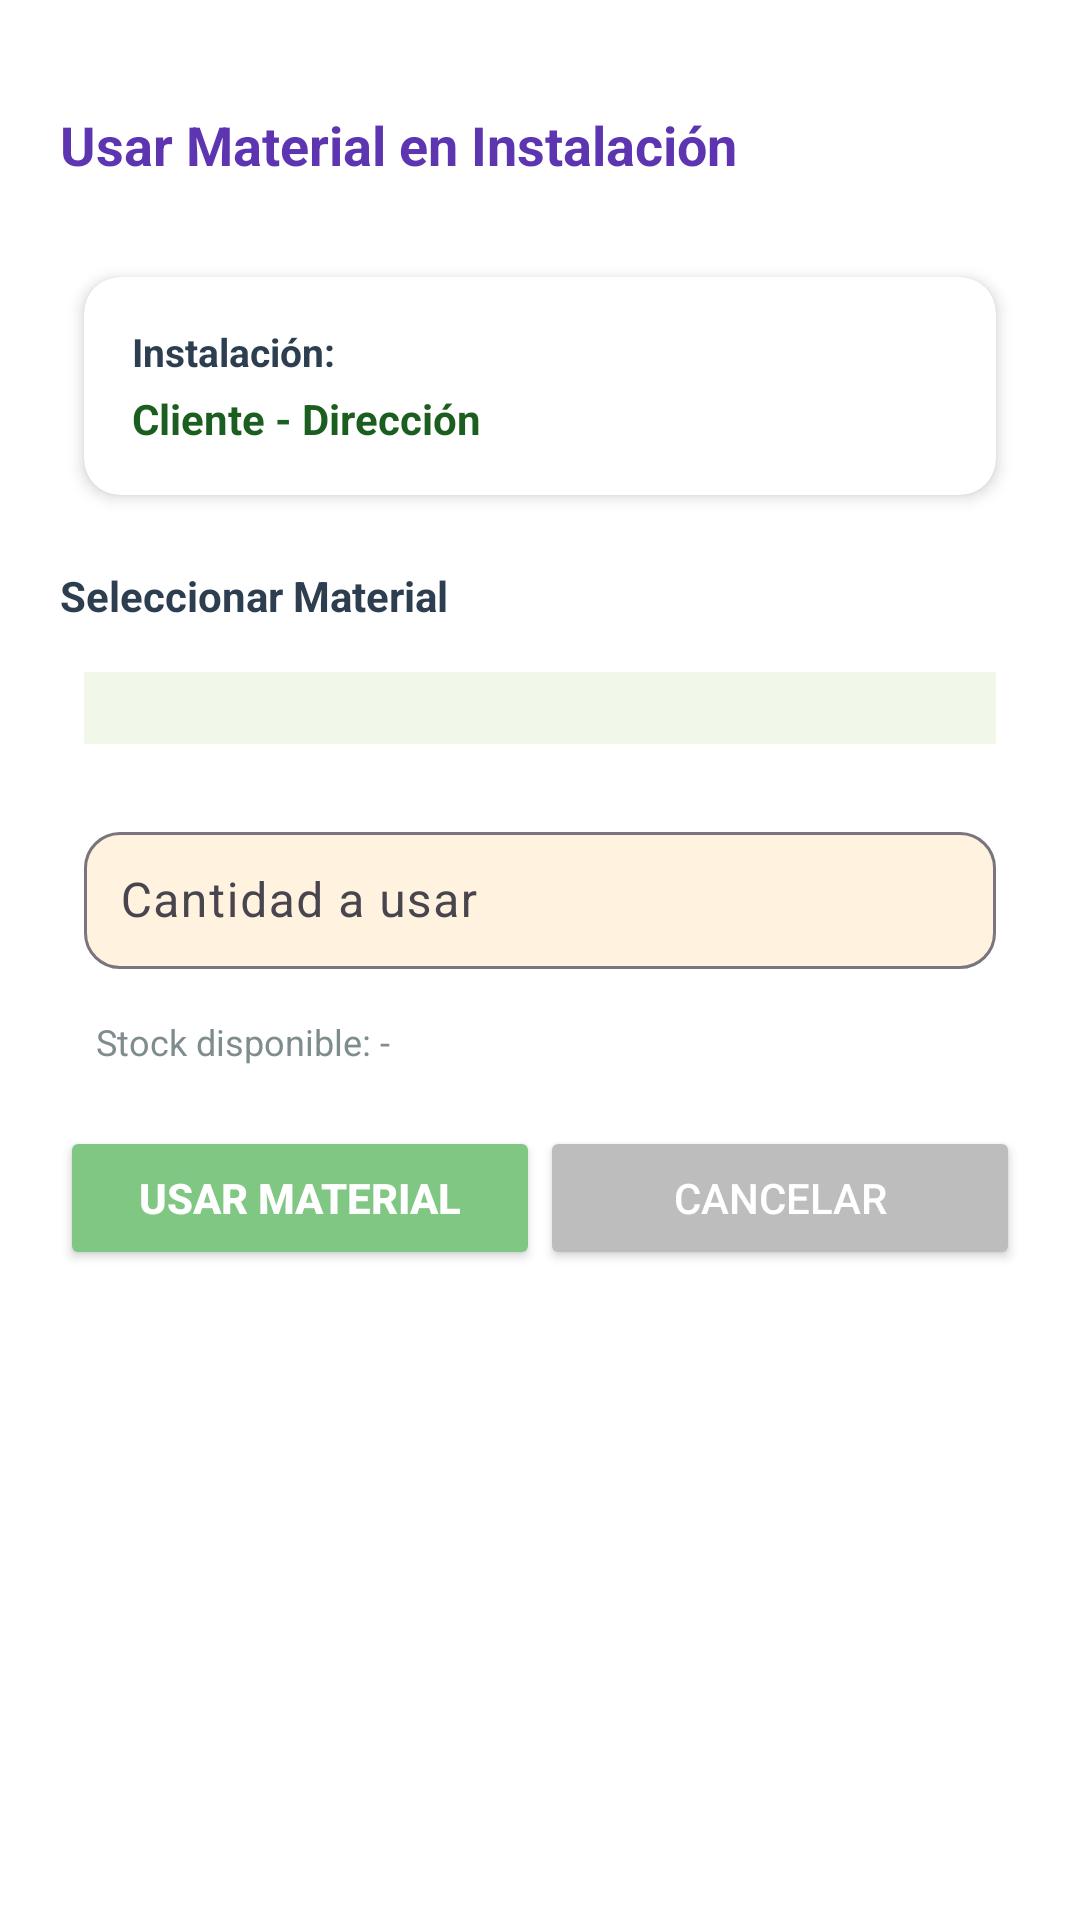

Android layout source for this screen:
<!-- AndroidManifest.xml: application theme Theme.FiberDeskApp -->
<!-- res/layout/fragment_use_material.xml -->
<?xml version="1.0" encoding="utf-8"?>
<ScrollView xmlns:android="http://schemas.android.com/apk/res/android"
    xmlns:app="http://schemas.android.com/apk/res-auto"
    android:layout_width="match_parent"
    android:layout_height="match_parent"
    android:background="@color/white">

    <LinearLayout
        android:layout_width="match_parent"
        android:layout_height="wrap_content"
        android:orientation="vertical"
        android:padding="20dp">

        <TextView
            android:layout_width="wrap_content"
            android:layout_height="wrap_content"
            android:text="Usar Material en Instalación"
            style="@style/SectionTitle"
            android:paddingBottom="16dp" />

        
        <androidx.cardview.widget.CardView
            android:layout_width="match_parent"
            android:layout_height="wrap_content"
            android:layout_margin="8dp"
            app:cardCornerRadius="12dp"
            app:cardElevation="3dp"
            android:background="#E8F5E9">

            <LinearLayout
                android:layout_width="match_parent"
                android:layout_height="wrap_content"
                android:orientation="vertical"
                android:padding="16dp">

                <TextView
                    android:layout_width="wrap_content"
                    android:layout_height="wrap_content"
                    android:text="Instalación:"
                    android:textSize="13sp"
                    android:textStyle="bold"
                    android:textColor="#2C3E50" />

                <TextView
                    android:id="@+id/txtInstalacionInfo"
                    android:layout_width="wrap_content"
                    android:layout_height="wrap_content"
                    android:text="Cliente - Dirección"
                    android:textSize="14sp"
                    android:textColor="#1B5E20"
                    android:paddingTop="4dp"
                    android:textStyle="bold" />

            </LinearLayout>

        </androidx.cardview.widget.CardView>

        
        <TextView
            android:layout_width="wrap_content"
            android:layout_height="wrap_content"
            android:text="Seleccionar Material"
            android:textSize="14sp"
            android:textStyle="bold"
            android:textColor="#2C3E50"
            android:paddingTop="16dp"
            android:paddingBottom="8dp" />

        <Spinner
            android:id="@+id/spinnerMaterial"
            android:layout_width="match_parent"
            android:layout_height="wrap_content"
            android:padding="12dp"
            android:layout_margin="8dp"
            android:background="#F1F8E9" />

        
        <com.google.android.material.textfield.TextInputLayout
            android:layout_width="match_parent"
            android:layout_height="wrap_content"
            android:layout_margin="8dp"
            android:paddingTop="8dp"
            app:boxBackgroundColor="#FFF3E0"
            app:boxCornerRadiusBottomEnd="12dp"
            app:boxCornerRadiusBottomStart="12dp"
            app:boxCornerRadiusTopEnd="12dp"
            app:boxCornerRadiusTopStart="12dp"
            app:hintTextColor="#FF9800">

            <com.google.android.material.textfield.TextInputEditText
                android:id="@+id/etCantidad"
                android:layout_width="match_parent"
                android:layout_height="wrap_content"
                android:hint="Cantidad a usar"
                android:inputType="number"
                android:padding="12dp"
                android:textColor="#2C3E50" />

        </com.google.android.material.textfield.TextInputLayout>

        
        <TextView
            android:id="@+id/txtStockDisponible"
            android:layout_width="wrap_content"
            android:layout_height="wrap_content"
            android:text="Stock disponible: -"
            android:textSize="12sp"
            android:textColor="#7F8C8D"
            android:paddingTop="8dp"
            android:paddingStart="12dp" />

        
        <LinearLayout
            android:layout_width="match_parent"
            android:layout_height="wrap_content"
            android:orientation="horizontal"
            android:spacing="8dp"
            android:paddingTop="20dp">

            <Button
                android:id="@+id/btnUsar"
                android:layout_width="0dp"
                android:layout_height="wrap_content"
                android:layout_weight="1"
                android:text="Usar Material"
                android:textSize="14sp"
                android:textStyle="bold"
                android:padding="12dp"
                android:backgroundTint="#81C784"
                android:textColor="#FFFFFF" />

            <Button
                android:id="@+id/btnCancelar"
                android:layout_width="0dp"
                android:layout_height="wrap_content"
                android:layout_weight="1"
                android:text="Cancelar"
                android:textSize="14sp"
                android:padding="12dp"
                android:backgroundTint="#BDBDBD"
                android:textColor="#FFFFFF" />

        </LinearLayout>

    </LinearLayout>

</ScrollView>
<!-- resources referenced by this layout -->
<resources>
  <color name="white">#FFFFFFFF</color>
  <style name="SectionTitle">
          <item name="android:textSize">18sp</item>
          <item name="android:textStyle">bold</item>
          <item name="android:textColor">@color/accent_text</item>
          <item name="android:layout_marginTop">16dp</item>
          <item name="android:layout_marginBottom">8dp</item>
      </style>
  <style name="Theme.FiberDeskApp" parent="Base.Theme.FiberDeskApp" />
  <color name="accent_text">#5E35B1</color>
  <style name="Base.Theme.FiberDeskApp" parent="Theme.Material3.Light.NoActionBar">
          <item name="colorPrimary">@color/blue_gradient_start</item>
          <item name="colorPrimaryVariant">@color/purple_gradient_end</item>
          <item name="colorOnPrimary">@color/white</item>
          <item name="android:statusBarColor">@color/blue_gradient_start</item>
          <item name="android:windowLightStatusBar">false</item>
      </style>
  <color name="blue_gradient_start">#4A90E2</color>
  <color name="purple_gradient_end">#9B59B6</color>
</resources>
